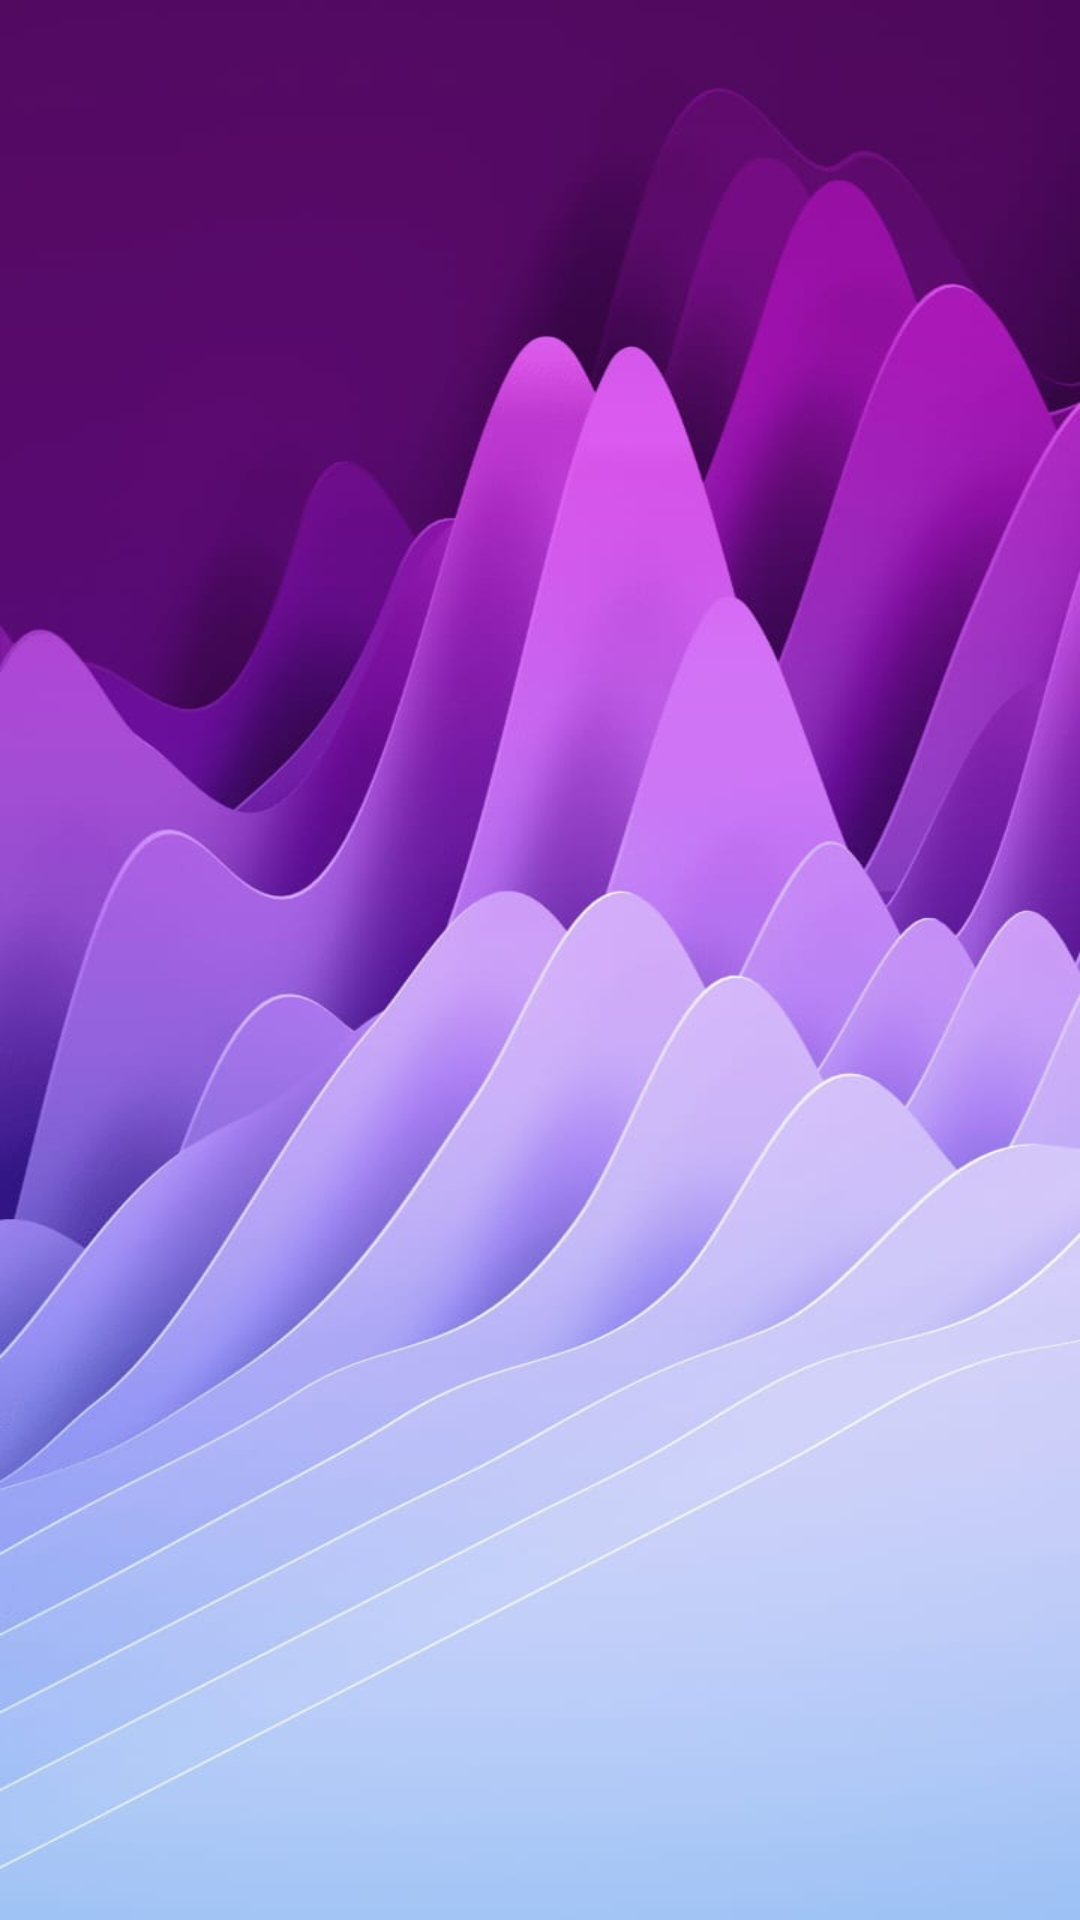

Produce the Android XML layout that renders to this screen, including the resource entries it uses.
<!-- AndroidManifest.xml: application theme Theme.HornbillK -->
<!-- res/layout/dialog_fullscreen_image.xml -->
<?xml version="1.0" encoding="utf-8"?>
<androidx.constraintlayout.widget.ConstraintLayout xmlns:android="http://schemas.android.com/apk/res/android"
    xmlns:app="http://schemas.android.com/apk/res-auto"
    xmlns:tools="http://schemas.android.com/tools"
    android:layout_width="match_parent"
    android:layout_height="match_parent"
    android:background="@drawable/ui_background"
    android:clickable="true"
    android:focusable="true">

    <ImageView
        android:id="@+id/fullscreen_image_view"
        android:layout_width="0dp"
        android:layout_height="0dp"
        android:contentDescription="Full screen camera view"
        android:scaleType="fitCenter"
        app:layout_constraintDimensionRatio="1:1"
        app:layout_constraintBottom_toBottomOf="parent"
        app:layout_constraintEnd_toEndOf="parent"
        app:layout_constraintStart_toStartOf="parent"
        app:layout_constraintTop_toTopOf="parent"
        tools:src="@tools:sample/backgrounds/scenic" />

</androidx.constraintlayout.widget.ConstraintLayout>
<!-- resources referenced by this layout -->
<resources>
  <color name="purple_500">#FF6200EE</color>
  <color name="white">#FFFFFFFF</color>
  <color name="purple_200">#FFBB86FC</color>
  <color name="purple_700">#FF3700B3</color>
  <color name="teal_200">#FF03DAC5</color>
  <color name="black">#FF000000</color>
  <color name="teal_700">#FF018786</color>
  <color name="blue_200">#FF90CAF9</color>
  <color name="blue_700">#FF1976D2</color>
  <color name="red_500">#F44336</color>
  <color name="red_200">#FFCDD2</color>
  <color name="red_700">#D32F2F</color>
  <color name="grey_200">#EEEEEE</color>
  <color name="grey_700">#616161</color>
  <color name="grey_500">#9E9E9E</color>
  <color name="grey_300">#E0E0E0</color>
</resources>
